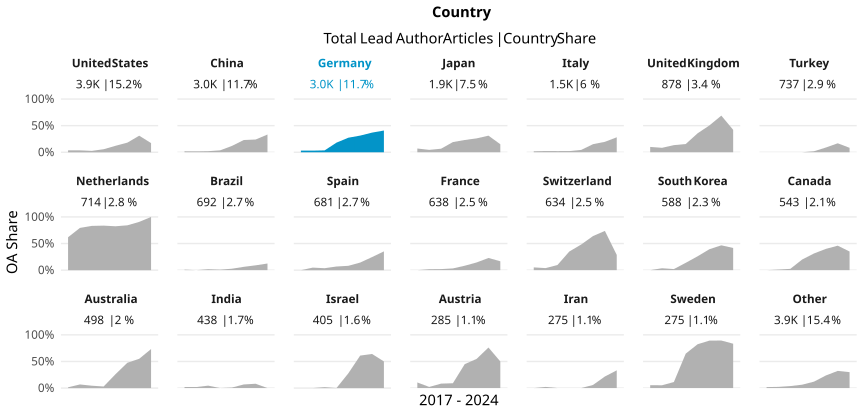

The data file committed next to this chart (first rows):
country_name_fct, cr_year, articles, cc_total, prop
United States, '17, 621, 22, 0.03543
United States, '18, 589, 21, 0.03565
United States, '19, 621, 16, 0.02576
United States, '20, 526, 30, 0.05703
United States, '21, 594, 72, 0.1212
United States, '22, 471, 85, 0.1805
United States, '23, 405, 126, 0.3111
United States, '24, 64, 11, 0.1719
China, '17, 225, 4, 0.01778
China, '18, 361, 6, 0.01662
China, '19, 495, 10, 0.0202
China, '20, 448, 16, 0.03571
China, '21, 614, 73, 0.1189
China, '22, 422, 97, 0.2299
China, '23, 364, 87, 0.239
China, '24, 60, 20, 0.3333
Germany, '17, 451, 14, 0.03104
Germany, '18, 459, 14, 0.0305
Germany, '19, 426, 15, 0.03521
Germany, '20, 521, 94, 0.1804
Germany, '21, 483, 132, 0.2733
Germany, '22, 345, 108, 0.313
Germany, '23, 225, 83, 0.3689
Germany, '24, 71, 29, 0.4085
Japan, '17, 242, 17, 0.07025
Japan, '18, 335, 15, 0.04478
Japan, '19, 317, 21, 0.06625
Japan, '20, 272, 52, 0.1912
Japan, '21, 295, 68, 0.2305
Japan, '22, 261, 68, 0.2605
Japan, '23, 170, 53, 0.3118
Japan, '24, 20, 3, 0.15
Italy, '17, 168, 3, 0.01786
Italy, '18, 265, 6, 0.02264
Italy, '19, 234, 5, 0.02137
Italy, '20, 271, 6, 0.02214
Italy, '21, 252, 11, 0.04365
Italy, '22, 178, 27, 0.1517
Italy, '23, 138, 27, 0.1957
Italy, '24, 32, 9, 0.2812
United Kingdom, '17, 130, 13, 0.1
United Kingdom, '18, 132, 11, 0.08333
United Kingdom, '19, 157, 21, 0.1338
United Kingdom, '20, 142, 22, 0.1549
United Kingdom, '21, 118, 42, 0.3559
United Kingdom, '22, 103, 52, 0.5049
United Kingdom, '23, 77, 53, 0.6883
United Kingdom, '24, 19, 8, 0.4211
Turkey, '17, 44, 0, 0
Turkey, '18, 92, 0, 0
Turkey, '19, 89, 0, 0
Turkey, '20, 139, 0, 0
Turkey, '21, 159, 3, 0.01887
Turkey, '22, 101, 9, 0.08911
Turkey, '23, 101, 17, 0.1683
Turkey, '24, 12, 1, 0.08333
Netherlands, '17, 76, 47, 0.6184
Netherlands, '18, 131, 104, 0.7939
Netherlands, '19, 107, 89, 0.8318
Netherlands, '20, 98, 82, 0.8367
... 108 more rows
